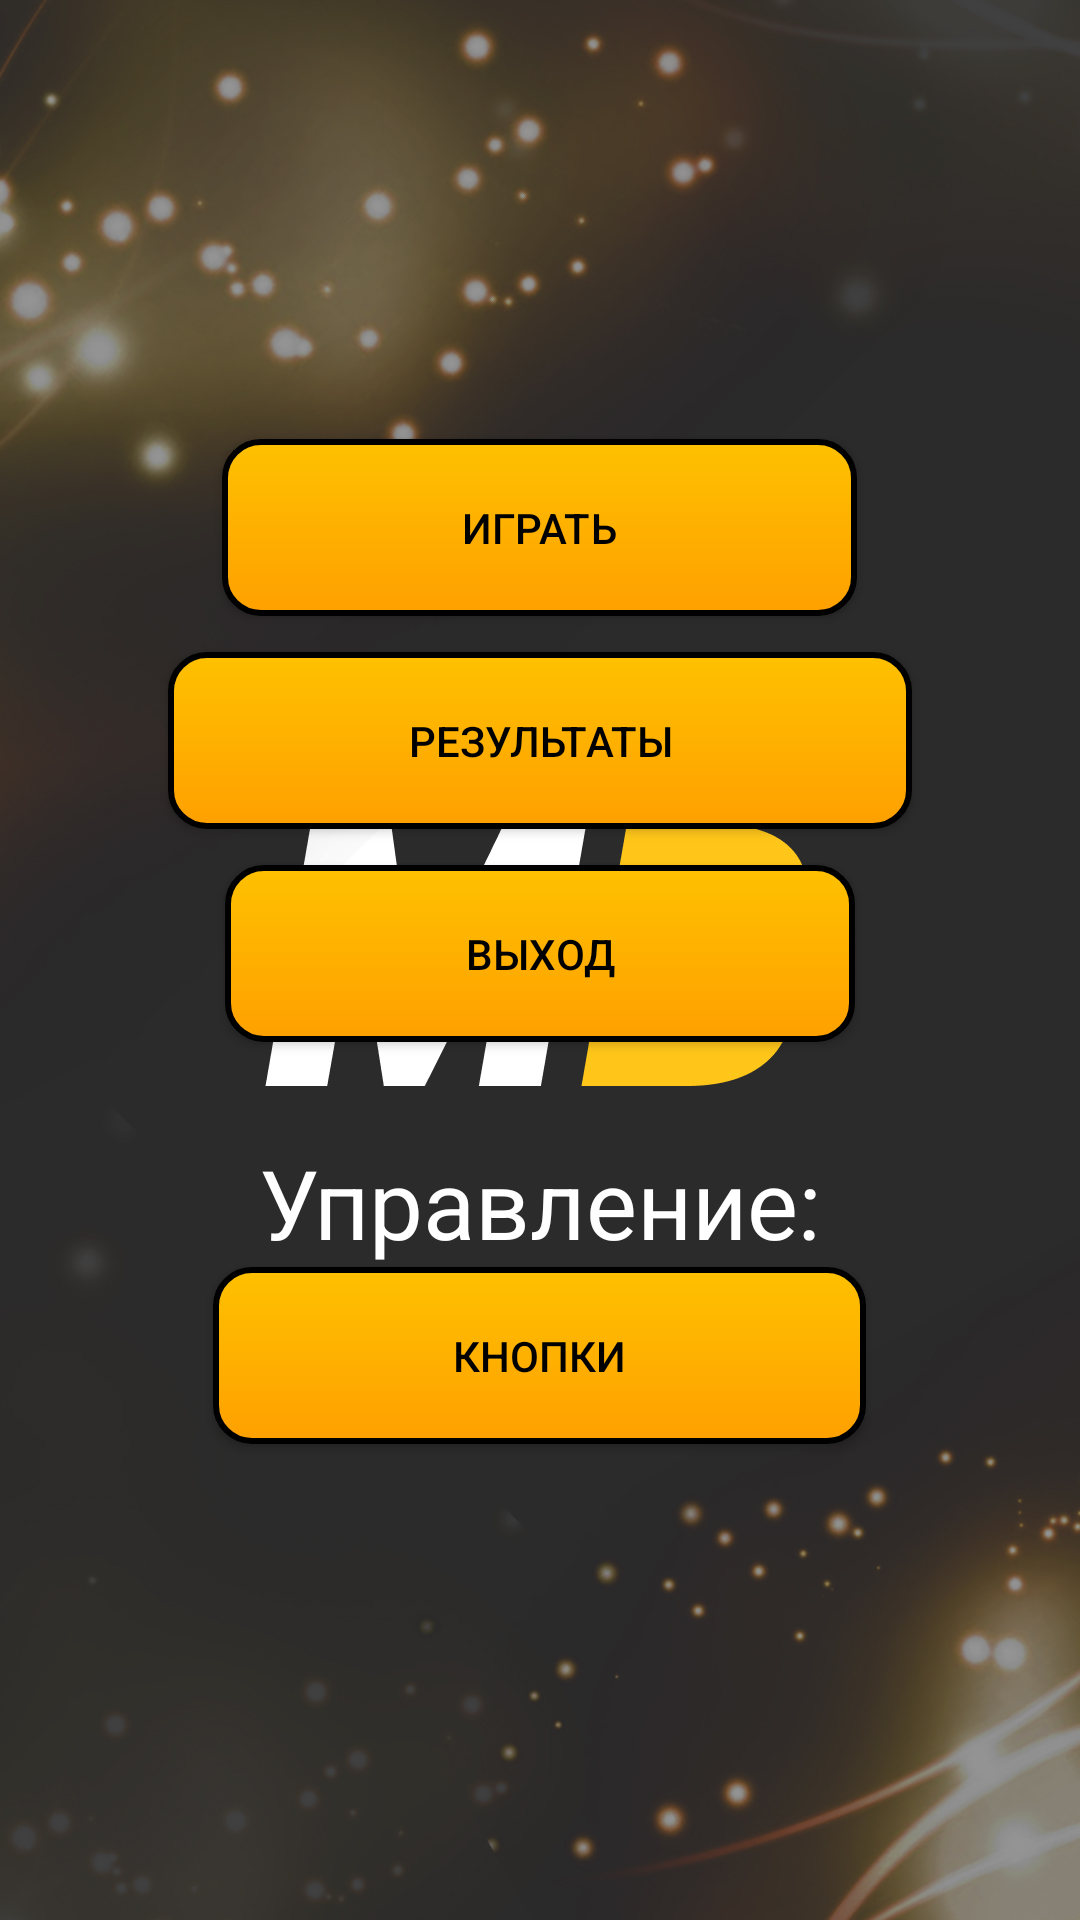

Layout XML and referenced resources for this Android screen:
<!-- AndroidManifest.xml: application theme Theme.VivaPong -->
<!-- res/layout/activity_viva_menu.xml -->
<?xml version="1.0" encoding="utf-8"?>
<LinearLayout xmlns:android="http://schemas.android.com/apk/res/android"
    xmlns:tools="http://schemas.android.com/tools"
    android:layout_width="match_parent"
    android:layout_height="match_parent"
    android:orientation="vertical"
    android:gravity="center"
    tools:context=".ui.viva.VivaMenuActivity">

    <androidx.appcompat.widget.AppCompatButton
        android:id="@+id/oyna_start"
        android:layout_width="wrap_content"
        android:layout_height="wrap_content"
        android:layout_gravity="center"
        android:textColor="@color/black"
        style="@style/MenuButton"
        android:text="@string/menu_start"/>

    <androidx.appcompat.widget.AppCompatButton
        android:id="@+id/oyna_result"
        android:layout_width="wrap_content"
        android:layout_height="wrap_content"
        android:layout_gravity="center"
        android:textColor="@color/black"
        style="@style/MenuButton"
        android:text="@string/menu_result"/>

    <androidx.appcompat.widget.AppCompatButton
        android:id="@+id/oyna_exit"
        android:layout_width="wrap_content"
        android:layout_height="wrap_content"
        android:layout_gravity="center"
        android:textColor="@color/black"
        style="@style/MenuButton"
        android:text="@string/menu_exit"/>

    <TextView
        android:layout_width="match_parent"
        android:layout_height="wrap_content"
        android:text="@string/menu_sensor_title"
        android:textColor="@color/white"
        android:textSize="32sp"
        android:gravity="center"
        android:layout_marginTop="20dp"/>

    <androidx.appcompat.widget.AppCompatButton
        android:id="@+id/oyna_sensor"
        android:layout_width="wrap_content"
        android:layout_height="wrap_content"
        android:layout_gravity="center"
        android:textColor="@color/black"
        style="@style/MenuButton"
        android:text="@string/menu_sensor_default"/>

</LinearLayout>
<!-- resources referenced by this layout -->
<resources>
  <color name="black">#FF000000</color>
  <color name="white">#FFFFFFFF</color>
  <string name="menu_exit">Выход</string>
  <string name="menu_result">Результаты</string>
  <string name="menu_sensor_default">Кнопки</string>
  <string name="menu_sensor_title">Управление:</string>
  <string name="menu_start">Играть</string>
  <style name="MenuButton">
          <item name="android:background">@drawable/btn_result</item>
          <item name="android:paddingStart">80dp</item>
          <item name="android:paddingEnd">80dp</item>
          <item name="android:paddingTop">20dp</item>
          <item name="android:paddingBottom">20dp</item>
          <item name="android:layout_gravity">center</item>
          <item name="android:layout_marginBottom">12dp</item>
      </style>
  <style name="Theme.VivaPong" parent="Theme.MaterialComponents.DayNight.NoActionBar">
          <item name="android:statusBarColor" tools:targetApi="l">?attr/colorPrimaryVariant</item>
          
          <item name="colorPrimaryDark">@color/transparent</item>
          <item name="colorAccent">@color/transparent</item>
          <item name="windowActionBar">false</item>
          <item name="windowNoTitle">true</item>
          <item name="android:windowBackground">@drawable/splash</item>
          <item name="android:windowTranslucentStatus">true</item>
      </style>
  <!-- drawable btn_result (drawable) -->
  <?xml version="1.0" encoding="utf-8"?>
  <selector xmlns:android="http://schemas.android.com/apk/res/android">
      <item android:state_pressed="true">
          <shape android:shape="rectangle"  >
              <corners android:radius="12dip" />
              <stroke android:width="2dp"
                  android:color="@color/black"/>
              <gradient android:angle="-90" android:startColor="#ffa000" android:endColor="#FEC100"  />
          </shape>
      </item>
      <item >
          <shape android:shape="rectangle"  >
              <corners android:radius="12dip" />
              <stroke android:width="2dp"
                  android:color="@color/black"/>
              <gradient android:angle="-90" android:startColor="#FEC100" android:endColor="#ffa000"  />
          </shape>
      </item>
  </selector>
  <color name="transparent">#00FFFFFF</color>
  <!-- drawable splash: jpg bitmap (drawable, 277348 bytes) -->
</resources>
